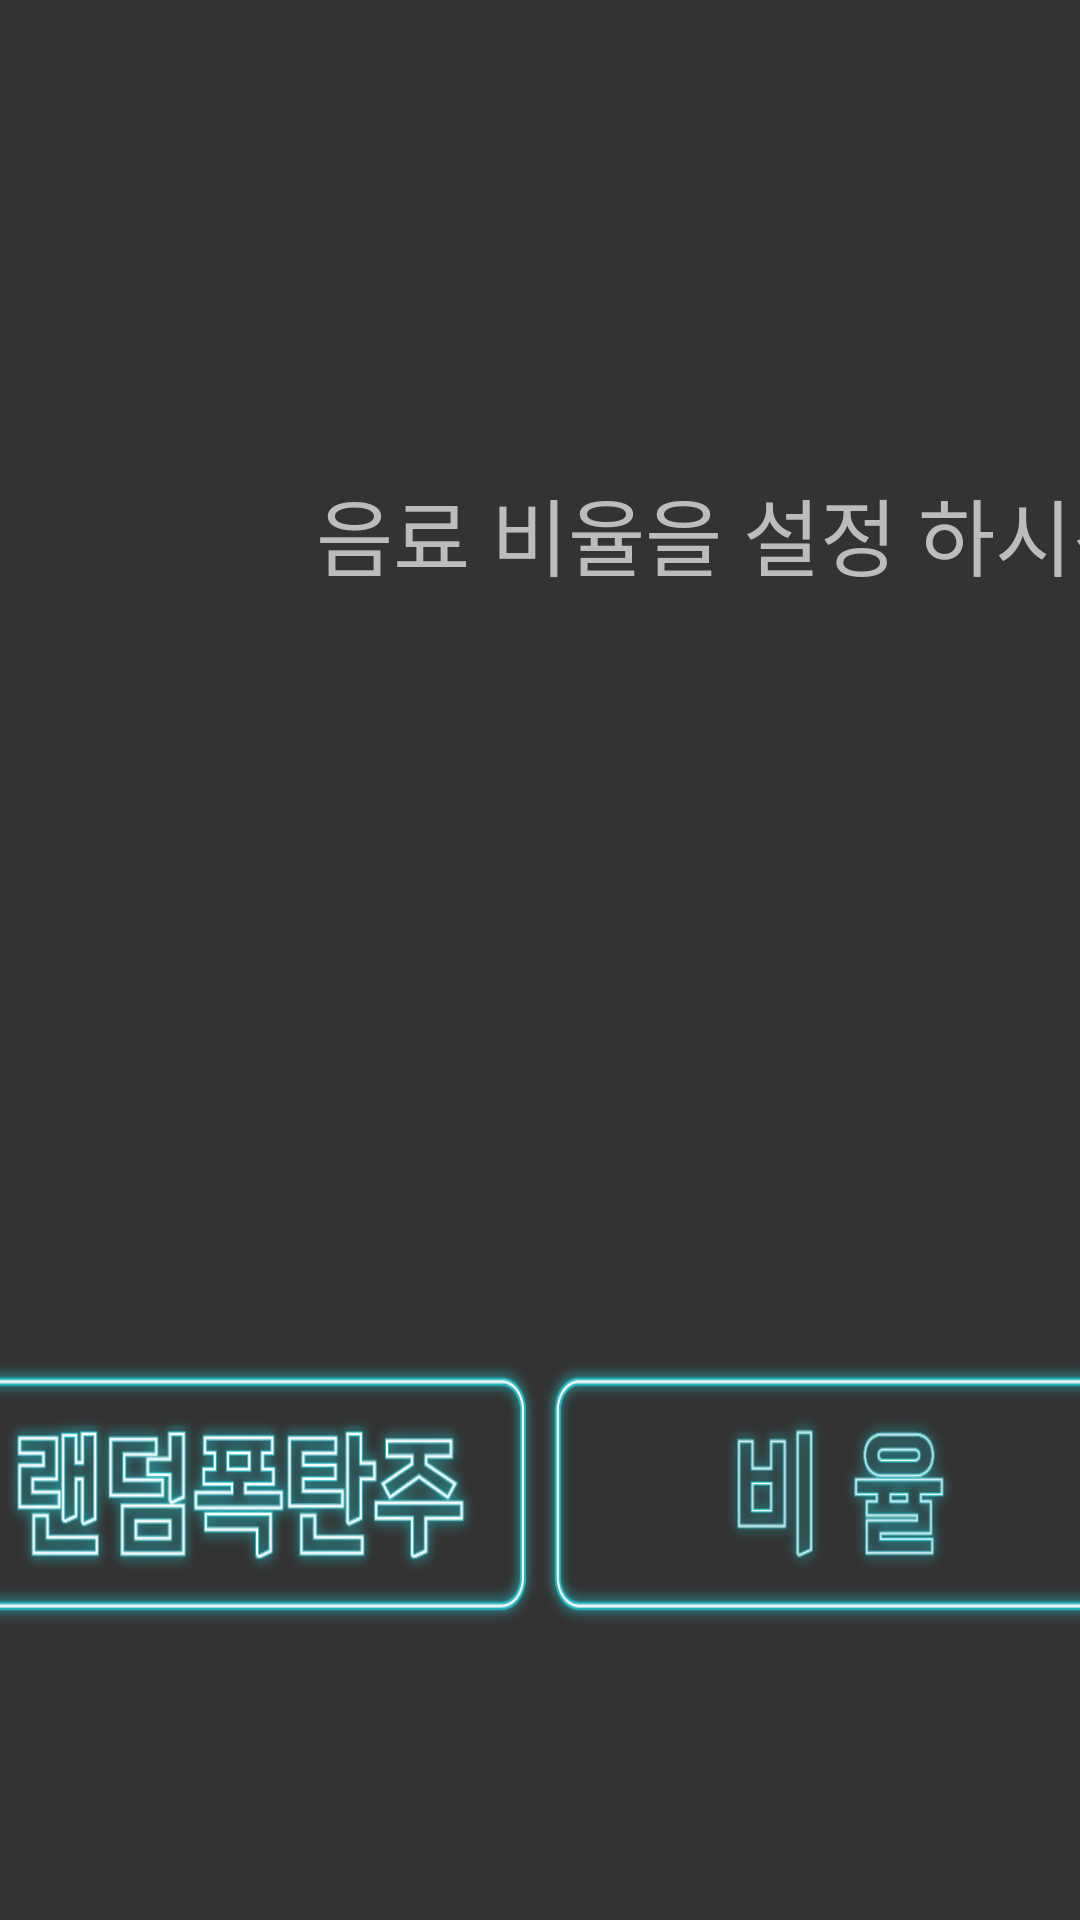

Write the Android layout XML for this screen, with the resource values it uses.
<!-- AndroidManifest.xml: application theme Theme.Cap2 -->
<!-- res/layout/activity_game_dialog.xml -->
<?xml version="1.0" encoding="utf-8"?>
<LinearLayout xmlns:android="http://schemas.android.com/apk/res/android"
    xmlns:tools="http://schemas.android.com/tools"
    android:layout_width="600dp"
    android:layout_height="500dp"
    android:layout_gravity="center"
    android:background="#333333"
    android:orientation="vertical">

    

    <TextView
        android:layout_width="600dp"
        android:layout_height="400dp"
        android:layout_weight="1"
        android:fontFamily="@font/jamsil"
        android:gravity="center"
        android:padding="20dp"
        android:text="음료 비율을 설정 하시겠습니까 ? ."
        android:textColor="#BCBCBC"
        android:textSize="28sp" />

    <LinearLayout
        android:layout_width="match_parent"
        android:layout_height="match_parent"
        android:layout_weight="8"
        android:gravity="center">

        <android.widget.Button
            android:id="@+id/noBtn"
            android:layout_width="200dp"
            android:layout_height="90dp"
            android:background="@drawable/randombtn"
            android:scaleType="fitXY"
            android:textSize="20sp"
            tools:ignore="SpeakableTextPresentCheck" />

        <android.widget.Button
            android:id="@+id/yesBtn"
            android:layout_width="200dp"
            android:layout_height="90dp"
            android:background="@drawable/qldbfbtn"
            android:textColor="#FFFFFF"
            android:textSize="20sp"
            tools:ignore="SpeakableTextPresentCheck" />


    </LinearLayout>

</LinearLayout>
<!-- resources referenced by this layout -->
<resources>
  <!-- drawable qldbfbtn: png bitmap (drawable, 17351 bytes) -->
  <!-- drawable randombtn: png bitmap (drawable, 33069 bytes) -->
</resources>
